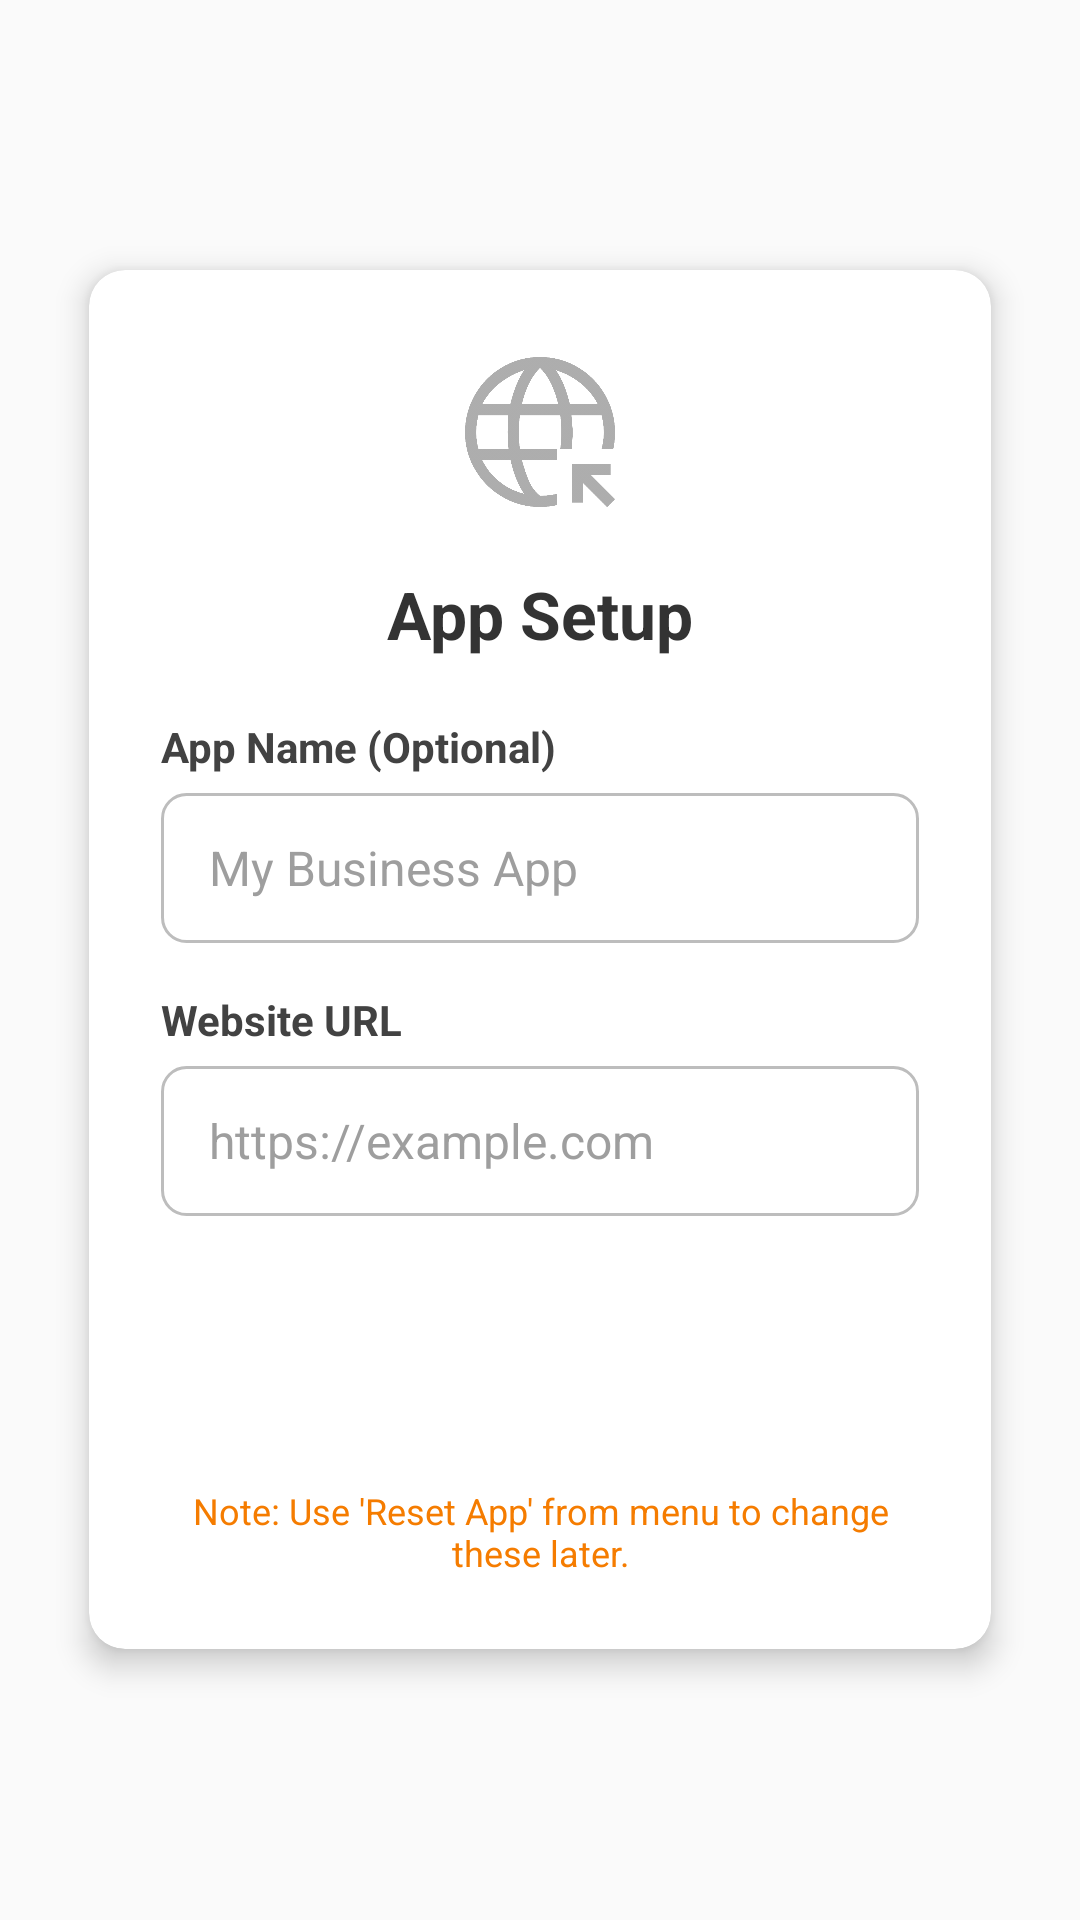

Layout XML and referenced resources for this Android screen:
<!-- AndroidManifest.xml: application theme Theme.BusinessProfile -->
<!-- res/layout/popup_url_config.xml -->
<?xml version="1.0" encoding="utf-8"?>
<ScrollView xmlns:android="http://schemas.android.com/apk/res/android"
    xmlns:app="http://schemas.android.com/apk/res-auto"
    android:layout_width="match_parent"
    android:layout_height="wrap_content"
    android:fillViewport="true"
    android:padding="16dp">

    <LinearLayout
        android:layout_width="match_parent"
        android:layout_height="wrap_content"
        android:gravity="center"
        android:orientation="vertical">

        <android.support.v7.widget.CardView
            android:layout_width="match_parent"
            android:layout_height="wrap_content"
            android:layout_margin="4dp"
            app:cardCornerRadius="12dp"
            app:cardElevation="6dp"
            app:cardUseCompatPadding="true">

            <LinearLayout
                android:layout_width="match_parent"
                android:layout_height="wrap_content"
                android:gravity="center_horizontal"
                android:orientation="vertical"
                android:padding="24dp">

                <ImageView
                    android:layout_width="60dp"
                    android:layout_height="60dp"
                    android:layout_marginBottom="16dp"
                    android:src="@drawable/ic_web"
                    android:alpha="0.8"/>

                <TextView
                    android:layout_width="wrap_content"
                    android:layout_height="wrap_content"
                    android:text="App Setup"
                    android:textColor="#333333"
                    android:textSize="22sp"
                    android:textStyle="bold" />

                
                <LinearLayout
                    android:layout_width="match_parent"
                    android:layout_height="wrap_content"
                    android:layout_marginTop="20dp"
                    android:orientation="vertical">

                    <TextView
                        android:layout_width="wrap_content"
                        android:layout_height="wrap_content"
                        android:layout_marginBottom="6dp"
                        android:text="App Name (Optional)"
                        android:textColor="#424242"
                        android:textSize="14sp"
                        android:textStyle="bold" />

                    <EditText
                        android:id="@+id/etAppName"
                        android:layout_width="match_parent"
                        android:layout_height="50dp"
                        android:background="@drawable/bg_input_rounded"
                        android:hint="My Business App"
                        android:inputType="textCapWords"
                        android:maxLines="1"
                        android:paddingStart="16dp"
                        android:paddingEnd="16dp"
                        android:textColor="#000000"
                        android:textColorHint="#9E9E9E"
                        android:textSize="16sp" />
                </LinearLayout>

                
                <LinearLayout
                    android:layout_width="match_parent"
                    android:layout_height="wrap_content"
                    android:layout_marginTop="16dp"
                    android:orientation="vertical">

                    <TextView
                        android:layout_width="wrap_content"
                        android:layout_height="wrap_content"
                        android:layout_marginBottom="6dp"
                        android:text="Website URL"
                        android:textColor="#424242"
                        android:textSize="14sp"
                        android:textStyle="bold" />

                    <EditText
                        android:id="@+id/etUrl"
                        android:layout_width="match_parent"
                        android:layout_height="50dp"
                        android:background="@drawable/bg_input_rounded"
                        android:hint="https://example.com"
                        android:inputType="textUri"
                        android:maxLines="1"
                        android:paddingStart="16dp"
                        android:paddingEnd="16dp"
                        android:textColor="#000000"
                        android:textColorHint="#9E9E9E"
                        android:textSize="16sp" />
                </LinearLayout>

                <Button
                    android:id="@+id/btnSave"
                    android:layout_width="match_parent"
                    android:layout_height="50dp"
                    android:layout_marginTop="24dp"
                    android:background="@drawable/button_filled"
                    android:text="Save &amp; Continue"
                    android:textAllCaps="false"
                    android:textColor="#FFFFFF"
                    android:textSize="16sp"
                    android:textStyle="bold" />

                <TextView
                    android:layout_width="match_parent"
                    android:layout_height="wrap_content"
                    android:layout_marginTop="16dp"
                    android:gravity="center"
                    android:text="Note: Use 'Reset App' from menu to change these later."
                    android:textColor="#F57C00"
                    android:textSize="12sp" />

            </LinearLayout>

        </android.support.v7.widget.CardView>

    </LinearLayout>

</ScrollView>
<!-- resources referenced by this layout -->
<resources>
  <!-- drawable bg_input_rounded (drawable) -->
  <?xml version="1.0" encoding="utf-8"?>
  <shape xmlns:android="http://schemas.android.com/apk/res/android">
      <solid android:color="#FFFFFF" />
      <corners android:radius="8dp" />
      <stroke
          android:width="1dp"
          android:color="#BDBDBD" />
      <padding
          android:bottom="10dp"
          android:left="10dp"
          android:right="10dp"
          android:top="10dp" />
  </shape>
  <!-- drawable ic_web: png bitmap (drawable, 27331 bytes) -->
  <style name="Theme.BusinessProfile" parent="Theme.AppCompat.Light.NoActionBar">
          <item name="colorPrimary">@color/colorPrimary</item>
          <item name="colorPrimaryDark">@color/colorPrimaryDark</item>
          <item name="colorAccent">@color/colorSecondary</item>
          <item name="android:statusBarColor">@color/colorPrimaryDark</item>
          <item name="android:windowFullscreen">false</item>
          
          
          <item name="android:forceDarkAllowed" tools:targetApi="q">false</item>
      </style>
  <color name="colorPrimary">#6200EE</color>
  <color name="colorPrimaryDark">#3700B3</color>
  <color name="colorSecondary">#03DAC6</color>
</resources>
